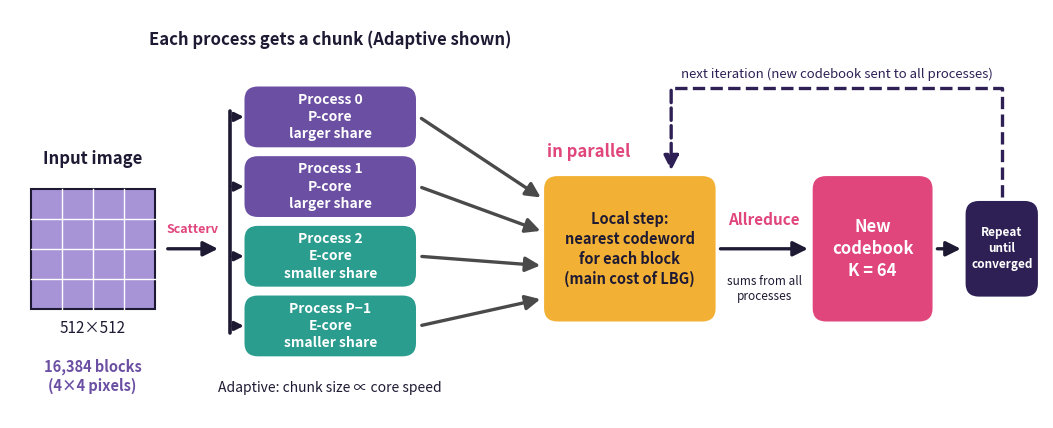

Reproduce this figure in Python. (Note: this script raises an exception after producing the figure.)
import matplotlib
matplotlib.use("Agg")
import matplotlib.pyplot as plt
from matplotlib.patches import FancyBboxPatch, FancyArrowPatch, Rectangle
import numpy as np

INK="#1F1A33";DEEP="#2E2055";PURPLE="#6B4FA3";LAV="#A794D6";MAG="#E0457B";TEAL="#2A9D8F";GOLD="#F2B134";MIST="#F5F1FB"
fig,ax=plt.subplots(figsize=(13.33,5.3),dpi=200)
ax.set_xlim(0,100);ax.set_ylim(7,48);ax.axis("off")
fig.patch.set_facecolor("white")

def box(x,y,w,h,fc,txt,tc="white",fs=12,bold=True,ec=None):
    ax.add_patch(FancyBboxPatch((x,y),w,h,boxstyle="round,pad=0.2,rounding_size=1.2",fc=fc,ec=ec or fc,lw=1.5))
    ax.text(x+w/2,y+h/2,txt,ha="center",va="center",color=tc,fontsize=fs,fontweight="bold" if bold else "normal",linespacing=1.3)
def arrow(x1,y1,x2,y2,c=INK):
    ax.add_patch(FancyArrowPatch((x1,y1),(x2,y2),arrowstyle="-|>",mutation_scale=22,lw=2.4,color=c))

# 1 image
rng=np.random.default_rng(3)
ax.add_patch(Rectangle((2,18),12,12,fc=LAV,ec=INK,lw=1.5))
for i in range(1,4):
    ax.plot([2+3*i,2+3*i],[18,30],color="white",lw=1);ax.plot([2,14],[18+3*i,18+3*i],color="white",lw=1)
ax.text(8,32.5,"Input image",ha="center",fontsize=12,fontweight="bold",color=INK)
ax.text(8,15.5,"512×512",ha="center",fontsize=11,color=INK)
ax.text(8,13,"16,384 blocks\n(4×4 pixels)",ha="center",va="top",fontsize=10.5,color=PURPLE,fontweight="bold")

arrow(15,24,20.4,24)
ax.plot([21.3,21.3],[15.5,37.8],color=INK,lw=2.6,solid_capstyle="round")
for yy in [36,29,22,15]:
    ax.add_patch(FancyArrowPatch((21.3,yy+1.25),(22.9,yy+1.25),arrowstyle="-|>",mutation_scale=13,lw=2.2,color=INK))
ax.text(17.7,25.6,"Scatterv",ha="center",fontsize=9,color=MAG,fontweight="bold")

# 2 ranks
cols=[PURPLE,PURPLE,TEAL,TEAL]
labs=["Process 0\nP-core","Process 1\nP-core","Process 2\nE-core","Process P−1\nE-core"]
shares=["larger share","larger share","smaller share","smaller share"]
ys=[36,29,22,15]
for y,c,l,s in zip(ys,cols,labs,shares):
    box(23,y-1.5,16,5.5,c,l+"\n"+s,fs=10)
ax.text(31,44.5,"Each process gets a chunk (Adaptive shown)",ha="center",fontsize=12,fontweight="bold",color=INK)
ax.text(31,9.6,"Adaptive: chunk size ∝ core speed",ha="center",fontsize=10,color=INK,style="italic")

# 3 local assignment
box(52,17,16,14,GOLD,"Local step:\nnearest codeword\nfor each block\n(main cost of LBG)",tc=INK,fs=10.5)
for y,ty in zip(ys,[29.0,25.7,22.3,19.0]): arrow(39.6,y+1.25,51.6,ty,c="#4A4A4A")
ax.text(56,33.2,"in parallel",ha="center",fontsize=12,fontweight="bold",color=MAG)

arrow(68.5,24,77.5,24)
ax.text(73,26.4,"Allreduce",ha="center",fontsize=11,color=MAG,fontweight="bold")
ax.text(73,21.4,"sums from all\nprocesses",ha="center",va="top",fontsize=8.5,color=INK)

# 4 codebook
box(78,17,11,14,MAG,"New\ncodebook\nK = 64",fs=12)
arrow(89.5,24,92.3,24)
box(92.8,19.5,6.4,9,DEEP,"Repeat\nuntil\nconverged",fs=8.5)
# loop arrow back
ax.plot([96,96,64],[29.2,40.2,40.2],color=DEEP,lw=2.4,ls="--",solid_capstyle="round")
ax.add_patch(FancyArrowPatch((64,40.2),(64,31.6),arrowstyle="-|>",mutation_scale=22,lw=2.4,color=DEEP,linestyle="--"))
ax.text(80,41.2,"next iteration (new codebook sent to all processes)",ha="center",fontsize=9.5,color=DEEP,style="italic")

plt.savefig("/home/user/mihk/results/seminar/figs/parallel_overview.png",bbox_inches="tight",facecolor="white")
